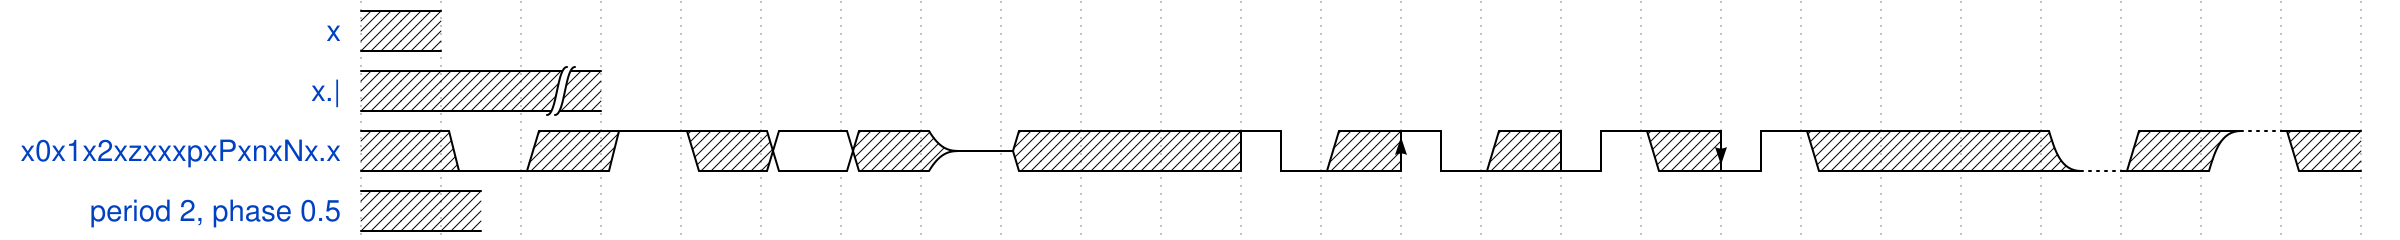

Give the WaveDrom (WaveJSON) description of this timing diagram.

{
	signal: [
		{ "name": "x", "wave": "x" },
        { "name": "x.|", "wave": "x.|" },
        { "name": "x0x1x2xzxxxpxPxnxNx.x", "wave": "x0x1x2xzxxxpxPxnxNx.xdxux" },
        { "name": "period 2, phase 0.5", "wave": "x", "period": 2, "phase": 0.5 }
	]
}